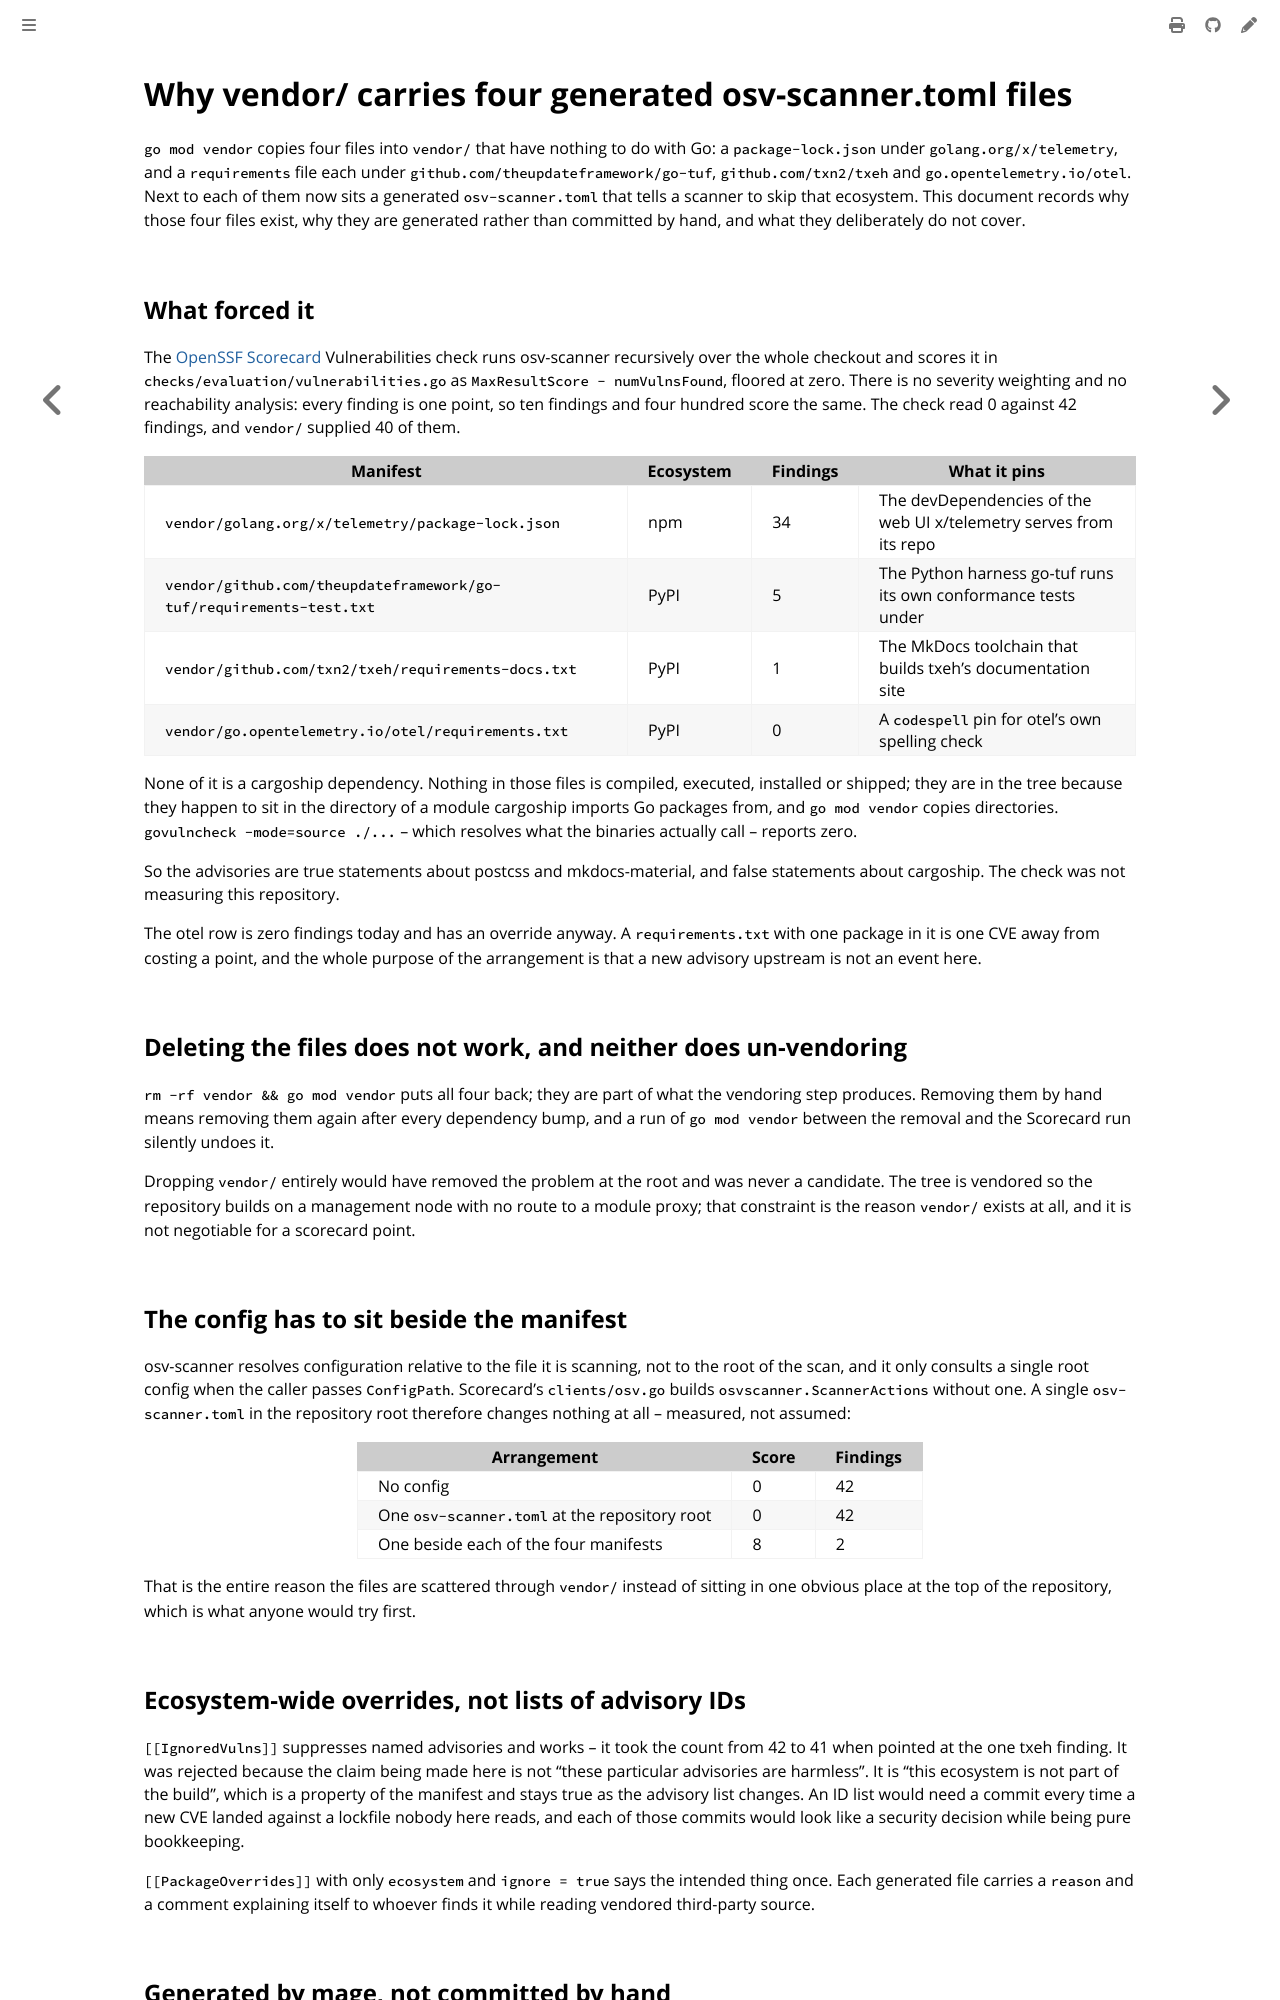

repository: colonel-byte/cargoship · page: agent/choice-osv-vendor-overrides.html · generator: mdbook

# Why vendor/ carries four generated osv-scanner.toml files

`go mod vendor` copies four files into `vendor/` that have nothing to do with Go: a `package-lock.json` under `golang.org/x/telemetry`, and a `requirements` file each under `github.com/theupdateframework/go-tuf`, `github.com/txn2/txeh` and `go.opentelemetry.io/otel`. Next to each of them now sits a generated `osv-scanner.toml` that tells a scanner to skip that ecosystem. This document records why those four files exist, why they are generated rather than committed by hand, and what they deliberately do not cover.

## What forced it

The [OpenSSF Scorecard](https://securityscorecards.dev/viewer/?uri=github.com/colonel-byte/cargoship) Vulnerabilities check runs osv-scanner recursively over the whole checkout and scores it in `checks/evaluation/vulnerabilities.go` as `MaxResultScore - numVulnsFound`, floored at zero. There is no severity weighting and no reachability analysis: every finding is one point, so ten findings and four hundred score the same. The check read 0 against 42 findings, and `vendor/` supplied 40 of them.

| Manifest                                                            | Ecosystem | Findings | What it pins                                                       |
| ------------------------------------------------------------------- | --------- | -------- | ------------------------------------------------------------------ |
| `vendor/golang.org/x/telemetry/package-lock.json`                   | npm       | 34       | The devDependencies of the web UI x/telemetry serves from its repo |
| `vendor/github.com/theupdateframework/go-tuf/requirements-test.txt` | PyPI      | 5        | The Python harness go-tuf runs its own conformance tests under     |
| `vendor/github.com/txn2/txeh/requirements-docs.txt`                 | PyPI      | 1        | The MkDocs toolchain that builds txeh's documentation site         |
| `vendor/go.opentelemetry.io/otel/requirements.txt`                  | PyPI      | 0        | A `codespell` pin for otel's own spelling check                    |

None of it is a cargoship dependency. Nothing in those files is compiled, executed, installed or shipped; they are in the tree because they happen to sit in the directory of a module cargoship imports Go packages from, and `go mod vendor` copies directories. `govulncheck -mode=source ./...` -- which resolves what the binaries actually call -- reports zero.

So the advisories are true statements about postcss and mkdocs-material, and false statements about cargoship. The check was not measuring this repository.

The otel row is zero findings today and has an override anyway. A `requirements.txt` with one package in it is one CVE away from costing a point, and the whole purpose of the arrangement is that a new advisory upstream is not an event here.

## Deleting the files does not work, and neither does un-vendoring

`rm -rf vendor && go mod vendor` puts all four back; they are part of what the vendoring step produces. Removing them by hand means removing them again after every dependency bump, and a run of `go mod vendor` between the removal and the Scorecard run silently undoes it.

Dropping `vendor/` entirely would have removed the problem at the root and was never a candidate. The tree is vendored so the repository builds on a management node with no route to a module proxy; that constraint is the reason `vendor/` exists at all, and it is not negotiable for a scorecard point.

## The config has to sit beside the manifest

osv-scanner resolves configuration relative to the file it is scanning, not to the root of the scan, and it only consults a single root config when the caller passes `ConfigPath`. Scorecard's `clients/osv.go` builds `osvscanner.ScannerActions` without one. A single `osv-scanner.toml` in the repository root therefore changes nothing at all -- measured, not assumed:

| Arrangement                                   | Score | Findings |
| --------------------------------------------- | ----- | -------- |
| No config                                     | 0     | 42       |
| One `osv-scanner.toml` at the repository root | 0     | 42       |
| One beside each of the four manifests         | 8     | 2        |

That is the entire reason the files are scattered through `vendor/` instead of sitting in one obvious place at the top of the repository, which is what anyone would try first.

## Ecosystem-wide overrides, not lists of advisory IDs

`[[IgnoredVulns]]` suppresses named advisories and works -- it took the count from 42 to 41 when pointed at the one txeh finding. It was rejected because the claim being made here is not "these particular advisories are harmless". It is "this ecosystem is not part of the build", which is a property of the manifest and stays true as the advisory list changes. An ID list would need a commit every time a new CVE landed against a lockfile nobody here reads, and each of those commits would look like a security decision while being pure bookkeeping.

`[[PackageOverrides]]` with only `ecosystem` and `ignore = true` says the intended thing once. Each generated file carries a `reason` and a comment explaining itself to whoever finds it while reading vendored third-party source.

## Generated by mage, not committed by hand

`magefiles/pkg/devtools/osv/osv.go` holds the four entries and the text they render to; `Dev.WriteOSVOverrides` writes them immediately after `go mod vendor` recreates the tree, so the normal way of updating dependencies leaves them in place without anybody remembering. Committing them as ordinary files was the alternative, and it fails the first time somebody runs `mage dev:vendor` and commits the result.

`Dev.VerifyVendor` is the guard, wired into `check-go-mod.yaml`. It fails if a declared override is missing or has drifted from the generator, and -- the half that matters more -- it fails if `vendor/` contains a non-Go dependency manifest that no entry covers. Without that second check, a dependency bump that happens to pull in a module carrying a `Gemfile.lock` would drop the score on some later Scorecard run with nothing in the diff to point at. It fails on the commit that caused it instead.

`Dev.VerifyVendor` also fails when a manifest an entry names has gone away, which is what turns a stale entry into a build error rather than a file quietly doing nothing.
